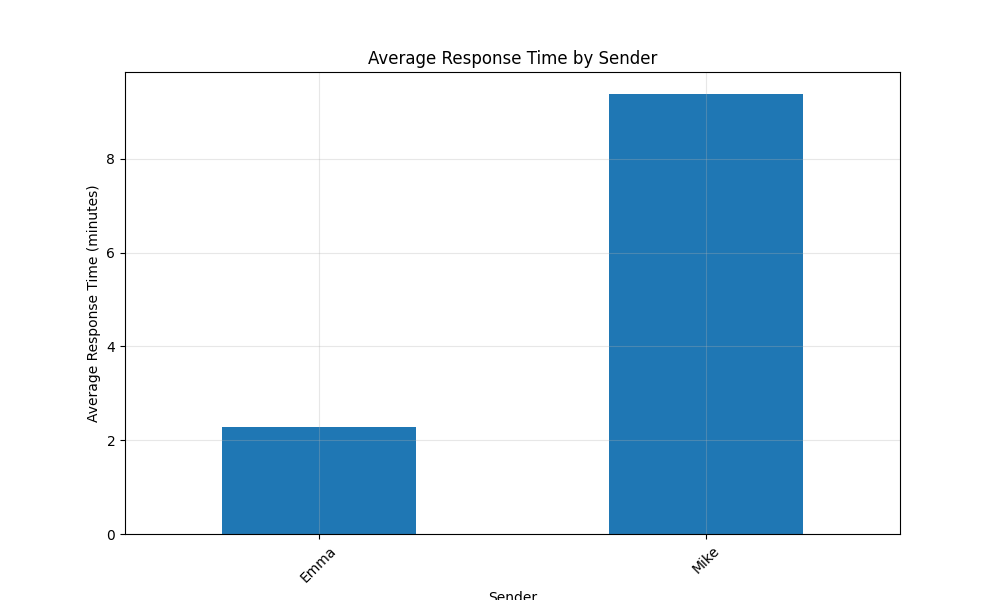

Source data for this figure (header and first rows):
next_sender, mean, median, min, max, count
Emma, 2.283, 2.283, 2.283, 2.283, 1
Mike, 9.383, 9.383, 9.383, 9.383, 1
